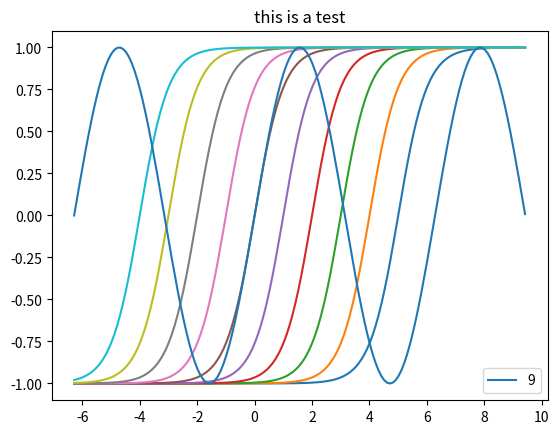

Recreate this plot in Python.
import numpy as np
import matplotlib.pyplot as plt

plt.close("all")
# Compute the x and y coordinates for points on a sine curve
x = np.arange(-2*np.pi, 3 * np.pi, 0.1)
y=[]
for i in range(0,10):
    y.append(np.tanh(x+i-5))

# Plot the points using matplotlib
for i in range(len(y)):
    plt.plot(x, y[i])
    plt.legend(str(i))
plt.title("this is a test")
plt.plot(x,np.sin(x),label="sine")
plt.show()  # You must call plt.show() to make graphics appear.